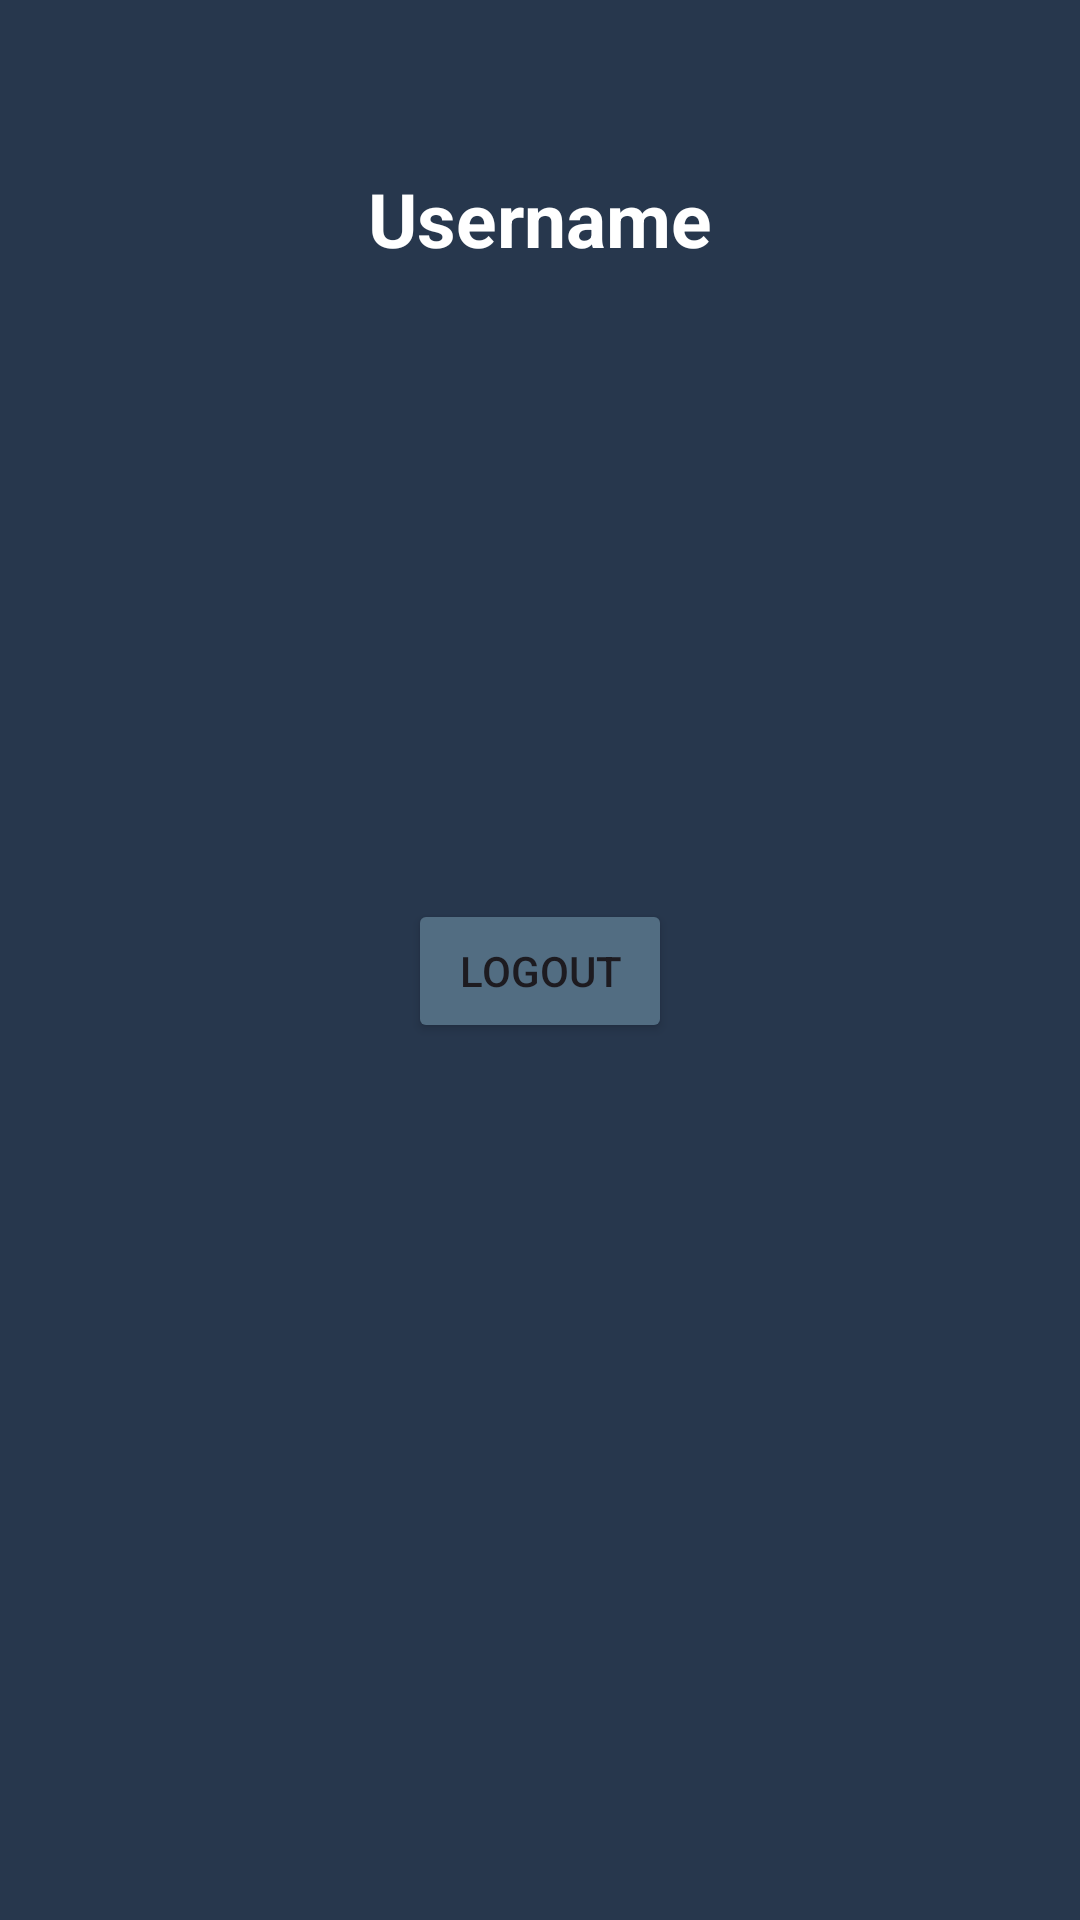

The Android layout XML behind this screen, and the referenced resources:
<!-- AndroidManifest.xml: application theme Theme.GamesUniverse -->
<!-- res/layout/fragment_profile.xml -->
<?xml version="1.0" encoding="utf-8"?>
<androidx.constraintlayout.widget.ConstraintLayout xmlns:android="http://schemas.android.com/apk/res/android"
    xmlns:app="http://schemas.android.com/apk/res-auto"
    xmlns:tools="http://schemas.android.com/tools"
    android:layout_width="match_parent"
    android:layout_height="match_parent"
    android:background="@color/black">


    <TextView
        android:id="@+id/username"
        android:layout_width="wrap_content"
        android:layout_height="wrap_content"
        android:layout_marginTop="46dp"
        android:fontFamily="sans-serif"
        android:padding="10dp"
        android:text="Username"
        android:textColor="@color/white"
        android:textSize="25sp"
        android:textStyle="bold"
        app:layout_constraintEnd_toEndOf="parent"
        app:layout_constraintStart_toStartOf="parent"
        app:layout_constraintTop_toTopOf="parent" />

    <Button
        android:id="@+id/button_logout"
        android:layout_width="wrap_content"
        android:layout_height="wrap_content"
        android:layout_marginTop="200dp"
        android:backgroundTint="@color/grey"
        android:text="Logout"
        app:layout_constraintEnd_toEndOf="parent"
        app:layout_constraintStart_toStartOf="parent"
        app:layout_constraintTop_toBottomOf="@+id/username" />

</androidx.constraintlayout.widget.ConstraintLayout>
<!-- resources referenced by this layout -->
<resources>
  <color name="black">#27374D</color>
  <color name="grey">#526D82</color>
  <color name="white">#FFFFFFFF</color>
  <style name="Theme.GamesUniverse" parent="Base.Theme.GamesUniverse" />
  <style name="Base.Theme.GamesUniverse" parent="Theme.Material3.DayNight.NoActionBar">
          
          <item name="colorPrimary">@color/black</item>
      </style>
</resources>
